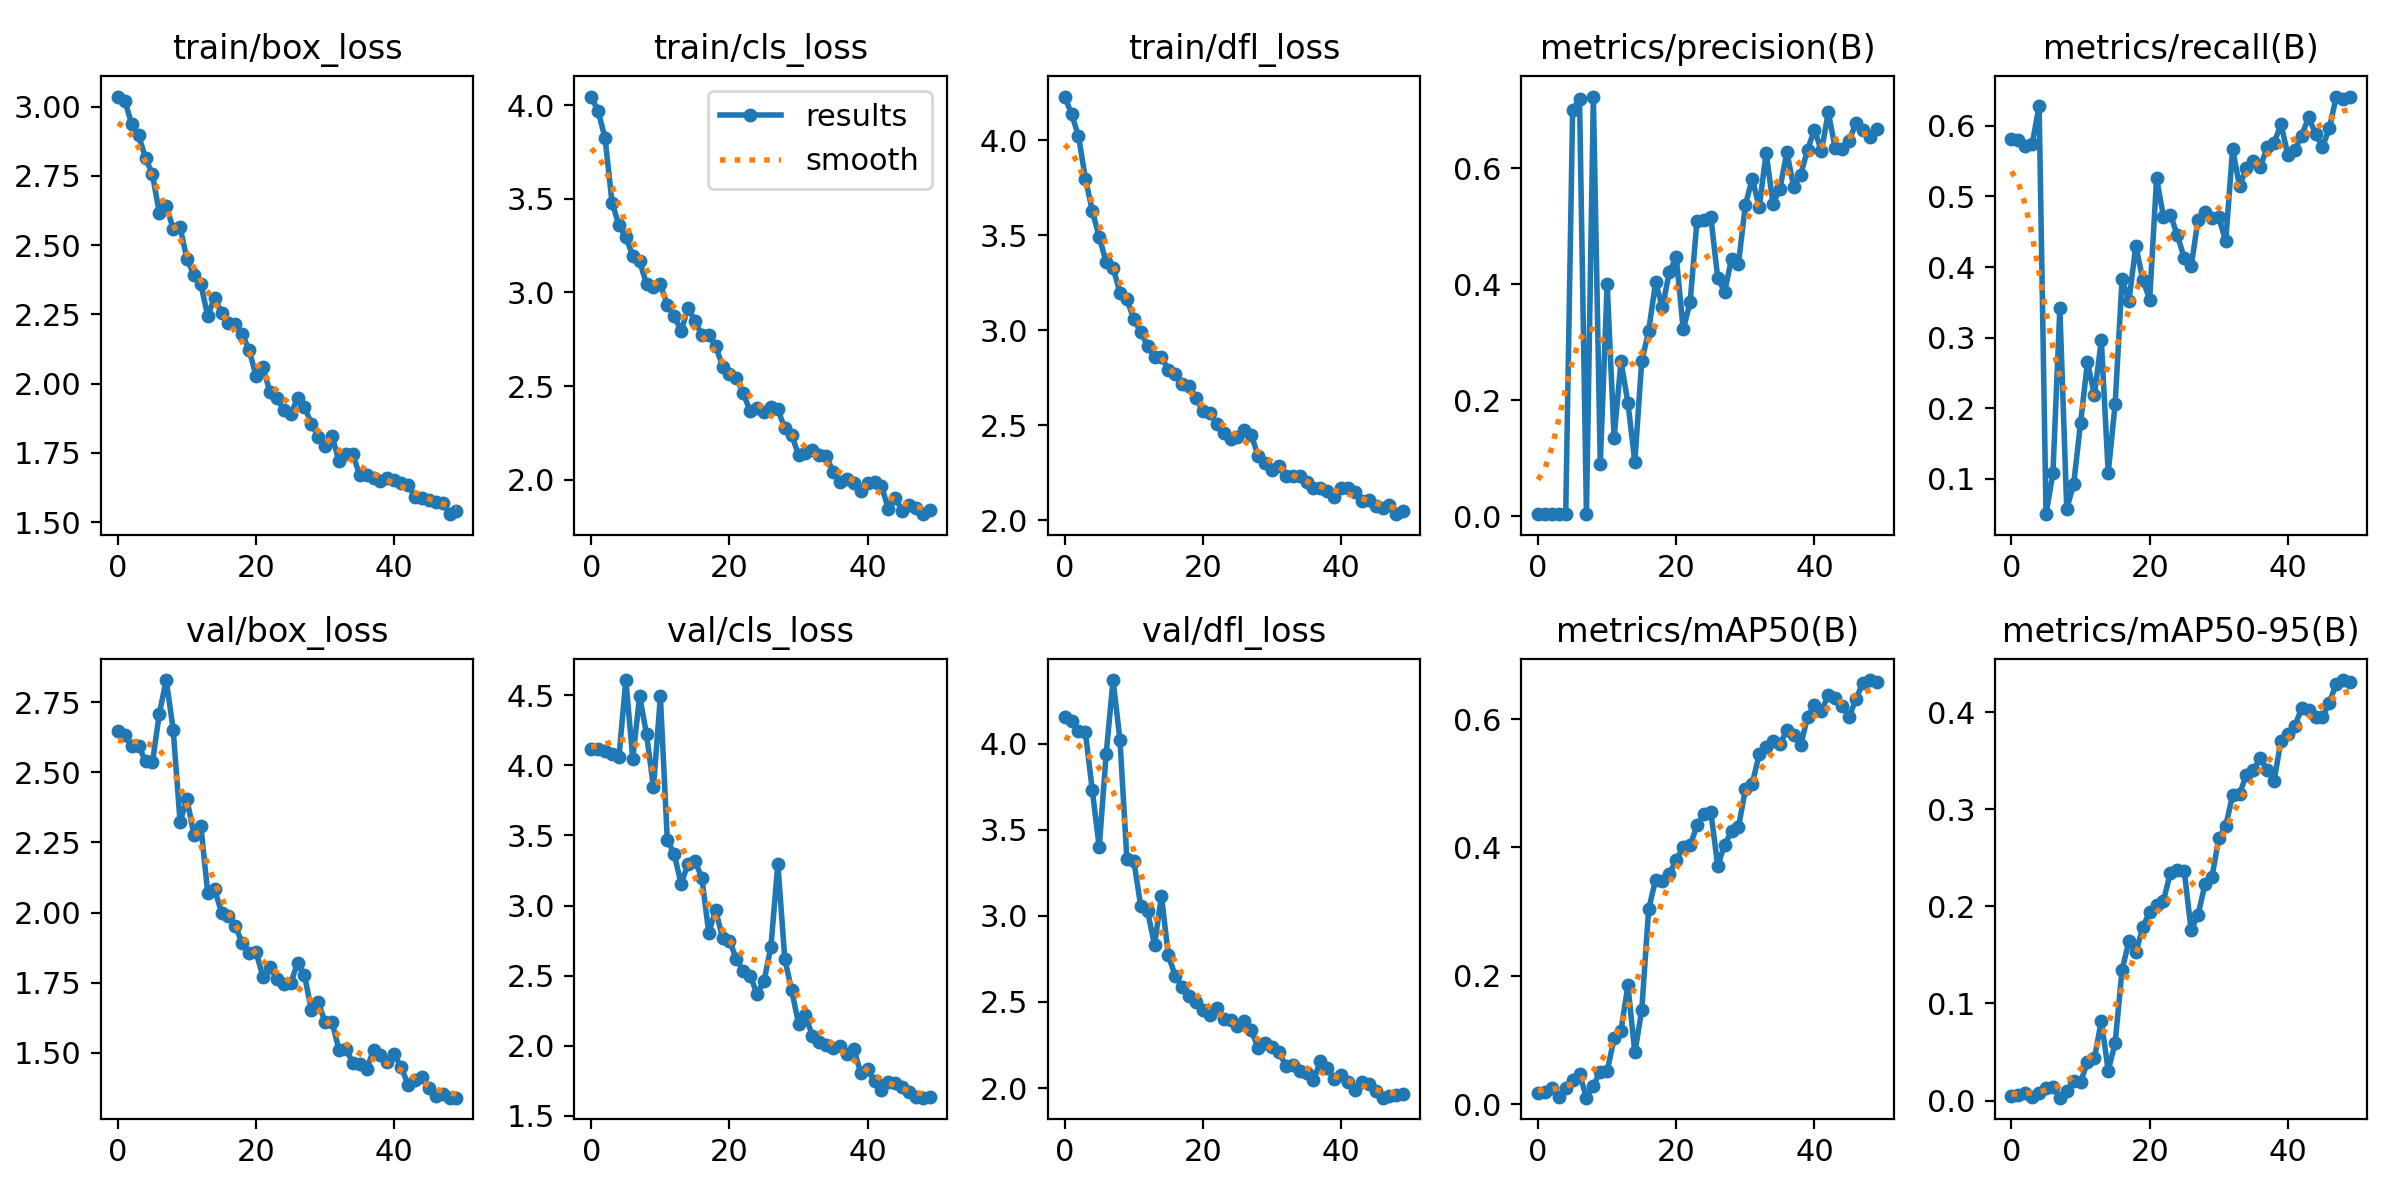

The file beside this chart, header and first rows:
epoch, train/box_loss, train/cls_loss, train/dfl_loss, metrics/precision(B), metrics/recall(B), metrics/mAP50(B), metrics/mAP50-95(B), val/box_loss, val/cls_loss, val/dfl_loss, lr/pg0, lr/pg1, lr/pg2
0, 3.036, 4.046, 4.229, 0.00467, 0.5816, 0.01795, 0.00476, 2.646, 4.115, 4.154, 0.0002001, 0.0002001, 0.0002001
1, 3.022, 3.967, 4.137, 0.00397, 0.5796, 0.01913, 0.00607, 2.632, 4.114, 4.133, 0.0004062, 0.0004062, 0.0004062
2, 2.937, 3.824, 4.021, 0.00385, 0.5713, 0.02541, 0.00827, 2.592, 4.105, 4.071, 0.0006039, 0.0006039, 0.0006039
3, 2.896, 3.48, 3.797, 0.00394, 0.5742, 0.01145, 0.00331, 2.595, 4.079, 4.066, 0.000793, 0.000793, 0.000793
4, 2.814, 3.36, 3.628, 0.00409, 0.6284, 0.02497, 0.00827, 2.54, 4.059, 3.728, 0.0009737, 0.0009737, 0.0009737
5, 2.756, 3.295, 3.489, 0.7012, 0.05013, 0.03799, 0.01332, 2.535, 4.608, 3.398, 0.001146, 0.001146, 0.001146
6, 2.615, 3.196, 3.36, 0.7194, 0.1084, 0.04712, 0.01394, 2.709, 4.049, 3.937, 0.001259, 0.001259, 0.001259
7, 2.642, 3.165, 3.329, 0.00425, 0.3414, 0.01002, 0.00294, 2.829, 4.494, 4.369, 0.001259, 0.001259, 0.001259
8, 2.559, 3.045, 3.198, 0.7239, 0.05769, 0.02895, 0.01003, 2.653, 4.221, 4.022, 0.001231, 0.001231, 0.001231
9, 2.565, 3.03, 3.162, 0.09096, 0.09273, 0.05079, 0.02012, 2.324, 3.844, 3.332, 0.001203, 0.001203, 0.001203
10, 2.449, 3.043, 3.059, 0.4005, 0.1796, 0.05103, 0.01897, 2.405, 4.491, 3.32, 0.001174, 0.001174, 0.001174
11, 2.393, 2.934, 2.991, 0.1356, 0.2654, 0.1024, 0.03967, 2.277, 3.468, 3.058, 0.001146, 0.001146, 0.001146
12, 2.36, 2.873, 2.918, 0.2675, 0.2185, 0.1145, 0.0434, 2.31, 3.368, 3.027, 0.001118, 0.001118, 0.001118
13, 2.244, 2.794, 2.859, 0.196, 0.2963, 0.1854, 0.08198, 2.071, 3.155, 2.83, 0.001089, 0.001089, 0.001089
14, 2.31, 2.917, 2.858, 0.09374, 0.109, 0.08045, 0.03088, 2.083, 3.296, 3.116, 0.001061, 0.001061, 0.001061
15, 2.255, 2.85, 2.793, 0.2675, 0.2056, 0.1461, 0.05916, 2, 3.317, 2.771, 0.001033, 0.001033, 0.001033
16, 2.22, 2.772, 2.768, 0.3194, 0.3824, 0.3035, 0.1344, 1.989, 3.199, 2.651, 0.001005, 0.001005, 0.001005
17, 2.217, 2.775, 2.717, 0.4033, 0.3524, 0.3494, 0.1643, 1.952, 2.805, 2.589, 0.0009763, 0.0009763, 0.0009763
18, 2.179, 2.714, 2.704, 0.3606, 0.4302, 0.3479, 0.1528, 1.89, 2.97, 2.536, 0.000948, 0.000948, 0.000948
19, 2.12, 2.604, 2.644, 0.4215, 0.3821, 0.3589, 0.1783, 1.855, 2.766, 2.5, 0.0009197, 0.0009197, 0.0009197
20, 2.029, 2.563, 2.575, 0.447, 0.354, 0.3808, 0.1947, 1.858, 2.751, 2.456, 0.0008914, 0.0008914, 0.0008914
21, 2.06, 2.542, 2.563, 0.3225, 0.5254, 0.4001, 0.2016, 1.77, 2.617, 2.425, 0.0008631, 0.0008631, 0.0008631
22, 1.969, 2.462, 2.506, 0.369, 0.4711, 0.4033, 0.2059, 1.805, 2.535, 2.465, 0.0008348, 0.0008348, 0.0008348
23, 1.949, 2.364, 2.462, 0.5101, 0.4743, 0.4343, 0.2347, 1.762, 2.498, 2.401, 0.0008065, 0.0008065, 0.0008065
24, 1.905, 2.383, 2.43, 0.5106, 0.445, 0.4523, 0.2371, 1.746, 2.37, 2.394, 0.0007782, 0.0007782, 0.0007782
25, 1.889, 2.36, 2.44, 0.5162, 0.4131, 0.4554, 0.2366, 1.747, 2.462, 2.357, 0.0007499, 0.0007499, 0.0007499
26, 1.947, 2.386, 2.477, 0.4108, 0.4008, 0.3714, 0.1755, 1.819, 2.708, 2.39, 0.0007216, 0.0007216, 0.0007216
27, 1.915, 2.375, 2.451, 0.3874, 0.467, 0.4042, 0.1915, 1.777, 3.298, 2.336, 0.0006934, 0.0006934, 0.0006934
28, 1.856, 2.274, 2.339, 0.4443, 0.4776, 0.4256, 0.2226, 1.654, 2.622, 2.232, 0.0006651, 0.0006651, 0.0006651
29, 1.808, 2.24, 2.304, 0.436, 0.4687, 0.4317, 0.2298, 1.681, 2.395, 2.262, 0.0006368, 0.0006368, 0.0006368
30, 1.777, 2.13, 2.264, 0.5371, 0.4706, 0.4904, 0.27, 1.608, 2.158, 2.24, 0.0006085, 0.0006085, 0.0006085
31, 1.811, 2.144, 2.287, 0.5824, 0.4364, 0.4994, 0.2826, 1.608, 2.216, 2.212, 0.0005802, 0.0005802, 0.0005802
32, 1.72, 2.157, 2.234, 0.533, 0.5667, 0.5452, 0.3147, 1.511, 2.07, 2.128, 0.0005519, 0.0005519, 0.0005519
33, 1.745, 2.134, 2.235, 0.6263, 0.5152, 0.5565, 0.3159, 1.513, 2.03, 2.136, 0.0005236, 0.0005236, 0.0005236
34, 1.744, 2.125, 2.236, 0.5392, 0.5396, 0.5658, 0.3357, 1.464, 2.003, 2.101, 0.0004953, 0.0004953, 0.0004953
35, 1.669, 2.041, 2.201, 0.565, 0.5506, 0.5611, 0.3401, 1.46, 1.985, 2.09, 0.000467, 0.000467, 0.000467
36, 1.671, 1.986, 2.173, 0.6278, 0.5415, 0.5824, 0.3526, 1.443, 1.996, 2.045, 0.0004387, 0.0004387, 0.0004387
37, 1.661, 2.004, 2.173, 0.5681, 0.5694, 0.5753, 0.3407, 1.508, 1.942, 2.155, 0.0004104, 0.0004104, 0.0004104
38, 1.648, 1.981, 2.154, 0.5889, 0.5755, 0.5593, 0.3292, 1.491, 1.975, 2.114, 0.0003821, 0.0003821, 0.0003821
39, 1.66, 1.94, 2.124, 0.6324, 0.6025, 0.6036, 0.3707, 1.467, 1.805, 2.054, 0.0003538, 0.0003538, 0.0003538
40, 1.651, 1.983, 2.171, 0.6667, 0.5587, 0.6223, 0.3773, 1.494, 1.832, 2.078, 0.0003255, 0.0003255, 0.0003255
41, 1.642, 1.985, 2.171, 0.6296, 0.5657, 0.6127, 0.3856, 1.449, 1.746, 2.035, 0.0002972, 0.0002972, 0.0002972
42, 1.634, 1.964, 2.149, 0.6965, 0.586, 0.6373, 0.4045, 1.385, 1.686, 1.991, 0.0002689, 0.0002689, 0.0002689
43, 1.591, 1.844, 2.1, 0.6344, 0.612, 0.6335, 0.4021, 1.404, 1.74, 2.036, 0.0002406, 0.0002406, 0.0002406
44, 1.588, 1.904, 2.109, 0.6335, 0.5885, 0.6209, 0.3951, 1.413, 1.736, 2.023, 0.0002124, 0.0002124, 0.0002124
45, 1.58, 1.832, 2.074, 0.6476, 0.5703, 0.6035, 0.3949, 1.376, 1.704, 1.983, 0.0001841, 0.0001841, 0.0001841
46, 1.574, 1.866, 2.065, 0.6777, 0.5962, 0.631, 0.4101, 1.347, 1.667, 1.944, 0.0001558, 0.0001558, 0.0001558
47, 1.568, 1.85, 2.081, 0.6656, 0.6413, 0.6569, 0.4293, 1.352, 1.632, 1.952, 0.0001275, 0.0001275, 0.0001275
48, 1.529, 1.815, 2.033, 0.6544, 0.6384, 0.661, 0.4332, 1.34, 1.63, 1.958, 9.9173e-05, 9.9173e-05, 9.9173e-05
49, 1.541, 1.839, 2.051, 0.6682, 0.6411, 0.6587, 0.4312, 1.34, 1.631, 1.966, 7.0878e-05, 7.0878e-05, 7.0878e-05
